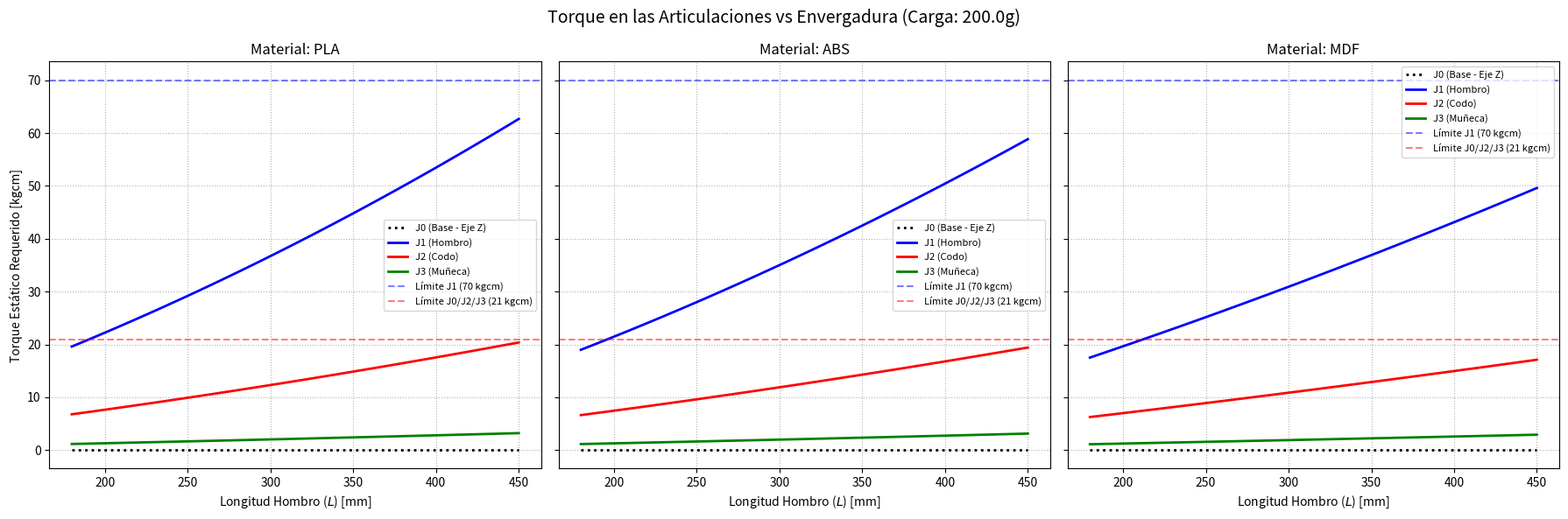
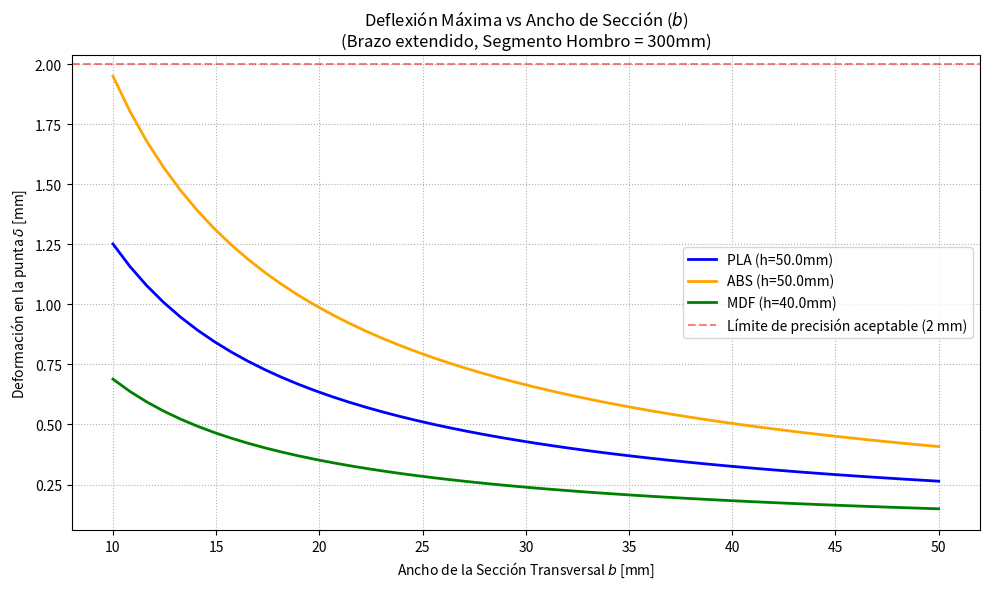
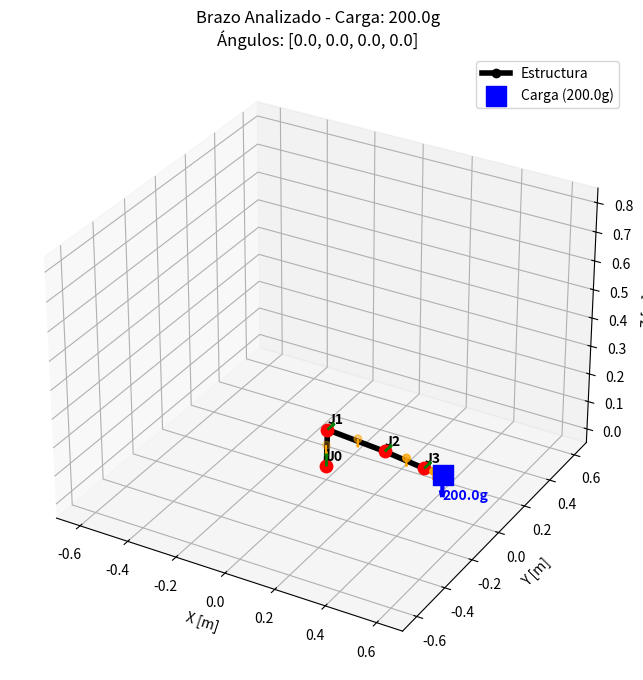

Write Python code to recreate these figures, in order.
import numpy as np
import matplotlib.pyplot as plt
import pandas as pd

# ==========================================
# 1. Helpers de Cinemática (Transformaciones)
# ==========================================
def rot_x(theta):
    c, s = np.cos(theta), np.sin(theta)
    return np.array([[1, 0, 0, 0], [0, c, -s, 0], [0, s, c, 0], [0, 0, 0, 1]])

def rot_y(theta):
    c, s = np.cos(theta), np.sin(theta)
    return np.array([[c, 0, s, 0], [0, 1, 0, 0], [-s, 0, c, 0], [0, 0, 0, 1]])

def rot_z(theta):
    c, s = np.cos(theta), np.sin(theta)
    return np.array([[c, -s, 0, 0], [s, c, 0, 0], [0, 0, 1, 0], [0, 0, 0, 1]])

def translation(v):
    return np.array([[1, 0, 0, v[0]], [0, 1, 0, v[1]], [0, 0, 1, v[2]], [0, 0, 0, 1]])

# ==========================================
# 2. Módulo de Materiales (Masa y Flexión)
# ==========================================
DENSITIES = {
    'PLA': 1250.0,
    'ABS': 1040.0,
    'MDF': 750.0
}

# Módulo de Young (Elasticidad) en Pascales (N/m^2)
# Valores aproximados para material sólido
YOUNG_MODULUS = {
    'PLA': 3.5e9,  
    'ABS': 2.2e9,  
    'MDF': 4.0e9   
}

def get_material_properties(material, b, h):
    """
    Retorna la densidad efectiva y el Módulo de Young efectivo 
    dependiendo de si es impresión 3D (30% infill) o macizo (MDF).
    """
    area_m2 = b * h
    if material == 'MDF':
        densidad_ef = DENSITIES['MDF']
        E_ef = YOUNG_MODULUS['MDF']
    else:
        # Penalización por 30% de infill en masa y rigidez (aproximación analítica)
        densidad_ef = DENSITIES[material] * 0.30
        E_ef = YOUNG_MODULUS[material] * 0.30 
        
    return area_m2, densidad_ef, E_ef

def calc_link_mass(material, length_m):
    """
    Calcula la masa del eslabón basándose en la sección transversal y el método de fabricación.
    - PLA/ABS: 30x50mm (0.03 x 0.05 m) modelados como impresión 3D al 30% de infill.
    - MDF: 8x40mm (0.008 x 0.04 m) modelado como lámina maciza (100% densidad).
    """
    if material == 'MDF':
        area_m2 = 0.008 * 0.040
        densidad_efectiva = DENSITIES['MDF'] 
    else:
        area_m2 = 0.030 * 0.050
        densidad_efectiva = DENSITIES[material] * 0.30 
        
    return area_m2 * length_m * densidad_efectiva

# ==========================================
# 3. Clase Principal de Simulación Dinámica
# ==========================================
class RobotDOF_3D:
    def __init__(self, joints, alpha_target, m_load=0.0):
        self.joints = joints
        self.N = len(joints)
        self.alpha_target = alpha_target
        self.m_load = m_load
        self.g = 9.81
        self.kgcm2Nm = 0.0980665 
        self.Nm2kgcm = 10.197    
        self.F_g = np.array([0, 0, -self.g])

    def forward_kinematics(self, thetas):
        T = np.eye(4)
        positions, z_axes, com_positions = [], [], []
        
        for i, joint in enumerate(self.joints):
            if joint['axis'] == 'x':
                z_axes.append(T[:3, 0])
                T = T @ rot_x(thetas[i])
            elif joint['axis'] == 'y':
                z_axes.append(T[:3, 1])
                T = T @ rot_y(thetas[i])
            elif joint['axis'] == 'z':
                z_axes.append(T[:3, 2])
                T = T @ rot_z(thetas[i])
            
            positions.append(T[:3, 3])
            T_com = T @ translation(joint['com_link'])
            com_positions.append(T_com[:3, 3])
            T = T @ translation(joint['offset'])
            
        p_tip = T[:3, 3]
        return np.array(positions), np.array(z_axes), np.array(com_positions), p_tip
    
    def calculate_torques_and_limits(self, thetas):
        positions, z_axes, com_positions, p_tip = self.forward_kinematics(thetas)
        
        t_static = np.zeros(self.N)
        t_dynamic_target = np.zeros(self.N)
        inertia_array = np.zeros(self.N)
        alpha_max_permitida = np.zeros(self.N)
        
        for i in range(self.N):
            tau_3d_static = np.zeros(3)
            inertia_i = 0.0
            P_axis = positions[i]
            u_axis = z_axes[i]
            
            for j in range(i, self.N):
                if j > i: 
                    r_vec = positions[j] - P_axis
                    tau_3d_static += np.cross(r_vec, self.joints[j]['m_servo'] * self.F_g)
                    r_parallel = np.dot(r_vec, u_axis) * u_axis
                    r_perp = np.linalg.norm(r_vec - r_parallel)
                    inertia_i += self.joints[j]['m_servo'] * (r_perp**2)
                
                r_vec_com = com_positions[j] - P_axis
                tau_3d_static += np.cross(r_vec_com, self.joints[j]['m_link'] * self.F_g)
                r_parallel_com = np.dot(r_vec_com, u_axis) * u_axis
                r_perp_com = np.linalg.norm(r_vec_com - r_parallel_com)
                inertia_i += self.joints[j]['m_link'] * (r_perp_com**2)
            
            if self.m_load > 0:
                r_vec_load = p_tip - P_axis
                tau_3d_static += np.cross(r_vec_load, self.m_load * self.F_g)
                r_parallel_load = np.dot(r_vec_load, u_axis) * u_axis
                r_perp_load = np.linalg.norm(r_vec_load - r_parallel_load)
                inertia_i += self.m_load * (r_perp_load**2)
            
            t_static[i] = abs(np.dot(tau_3d_static, u_axis))
            inertia_array[i] = inertia_i
            t_dynamic_target[i] = inertia_i * self.alpha_target
            
            t_rated_Nm = self.joints[i]['t_rated'] * self.kgcm2Nm
            t_margin_static = t_rated_Nm - t_static[i]
            
            if t_margin_static > 0 and inertia_i > 0:
                alpha_max_permitida[i] = t_margin_static / inertia_i
            else:
                alpha_max_permitida[i] = 0.0
                
        return t_static, t_dynamic_target, inertia_array, alpha_max_permitida

    def analyze_pose(self, thetas_deg, show_plot=True):
        thetas = np.radians(thetas_deg)
        t_static, t_dyn_target, inertias, alphas = self.calculate_torques_and_limits(thetas)
        
        metrics = []
        for i in range(self.N):
            t_rated_kgcm = self.joints[i]['t_rated']
            t_stat_kgcm = t_static[i] * self.Nm2kgcm
            t_dyn_kgcm = t_dyn_target[i] * self.Nm2kgcm
            t_total_kgcm = t_stat_kgcm + t_dyn_kgcm
            
            fs = t_rated_kgcm / t_total_kgcm if t_total_kgcm > 0 else float('inf')
            
            metrics.append({
                "Articulación": f"J{i} ({self.joints[i]['axis'].upper()})",
                "Límite [kgcm]": round(t_rated_kgcm, 1),
                "T. Estático [kgcm]": round(t_stat_kgcm, 2),
                "T. Dinámico [kgcm]": round(t_dyn_kgcm, 2),
                "T. Total [kgcm]": round(t_total_kgcm, 2),
                "Acel. MAX [rad/s²]": round(alphas[i], 2),
                "FS": round(fs, 2)
            })
            
        df = pd.DataFrame(metrics).set_index("Articulación")
        print(f"\n" + "="*85)
        print(f"ANÁLISIS DE POSTURA: {thetas_deg} | Carga: {self.m_load*1000}g | Acel. Deseada: {self.alpha_target} rad/s²")
        print("="*85)
        print(df.to_string())
        
        alpha_global = min([a for a in alphas if a > 0] or [0])
        if self.alpha_target > alpha_global:
            print(f"\n>> ADVERTENCIA: La aceleración deseada ({self.alpha_target}) SUPERA el cuello de botella ({alpha_global:.2f} rad/s²). Los motores pueden fallar. <<\n")
        else:
            print(f"\n>> ÉXITO: Aceleración deseada soportada. (Cuello de botella en todo el brazo: {alpha_global:.2f} rad/s²) <<\n")

        if show_plot:
            self._plot_3d(thetas, thetas_deg)

    def _plot_3d(self, thetas, thetas_deg):
        positions, z_axes, com_positions, p_tip = self.forward_kinematics(thetas)
        
        fig = plt.figure(figsize=(10, 8))
        ax = fig.add_subplot(111, projection='3d')
        
        xs, ys, zs = positions[:, 0], positions[:, 1], positions[:, 2]
        
        ax.plot(np.append(xs, p_tip[0]), np.append(ys, p_tip[1]), np.append(zs, p_tip[2]), 
                'ko-', linewidth=4, markersize=6, label='Estructura')
        
        for i in range(self.N):
            ax.scatter(xs[i], ys[i], zs[i], color='red', s=80, zorder=5)
            ax.quiver(xs[i], ys[i], zs[i], z_axes[i,0]*0.05, z_axes[i,1]*0.05, z_axes[i,2]*0.05, 
                      color='green', linewidth=2)
            ax.text(xs[i], ys[i], zs[i] + 0.02, f'J{i}', fontweight='bold')
            
        cx, cy, cz = com_positions[:, 0], com_positions[:, 1], com_positions[:, 2]
        ax.scatter(cx, cy, cz, color='orange', s=30)
        for i in range(self.N):
            if self.joints[i]['m_link'] > 0:
                ax.quiver(cx[i], cy[i], cz[i], 0, 0, -0.03, color='orange')

        if self.m_load > 0:
            ax.scatter(p_tip[0], p_tip[1], p_tip[2], color='blue', s=200, marker='s', label=f'Carga ({self.m_load*1000}g)')
            ax.quiver(p_tip[0], p_tip[1], p_tip[2], 0, 0, -0.08, color='blue', linewidth=3)
            ax.text(p_tip[0], p_tip[1], p_tip[2] - 0.09, f'{self.m_load*1000}g', color='blue', fontweight='bold')

        ax.set_xlabel('X [m]'); ax.set_ylabel('Y [m]'); ax.set_zlabel('Z [m]')
        ax.set_title(f"Brazo Analizado - Carga: {self.m_load*1000}g\nÁngulos: {thetas_deg}")
        
        ax.set_xlim([-0.7, 0.7])
        ax.set_ylim([-0.7, 0.7])
        ax.set_zlim([-0.05, 0.85])
        
        ax.legend()
        plt.show()

# ==========================================
# 4. Función Continua de Análisis Comparativo
# ==========================================
def evaluar_barrido_multi_material(materiales=['PLA', 'ABS', 'MDF'], m_load=0.02, alpha_target=5.0):
    """
    Evalúa el requerimiento estático variando el hombro desde 180mm hasta 450mm.
    AHORA INCLUYE TODAS LAS ARTICULACIONES (J0 a J3).
    """
    print("\nGenerando gráficas de Torque para TODAS las articulaciones...")
    
    m_5840_31zy = 0.400
    m_jgy370 = 0.180
    L1 = 0.132  
    
    longitudes_hombro = np.linspace(0.180, 0.450, 100)
    
    fig, axes = plt.subplots(1, len(materiales), figsize=(18, 6), sharey=True)
    if len(materiales) == 1: axes = [axes]
        
    for idx, material in enumerate(materiales):
        t_j0, t_j1, t_j2, t_j3 = [], [], [], []
        
        # Dimensiones base de sección transversal
        b = 0.008 if material == 'MDF' else 0.030
        h = 0.040 if material == 'MDF' else 0.050
        
        area, den_ef, _ = get_material_properties(material, b, h)
        m_link1 = area * L1 * den_ef
        
        for L_hombro in longitudes_hombro:
            L2 = L_hombro
            L3 = 0.7 * L_hombro
            L4 = 0.3 * L_hombro
            
            m_link2 = area * L2 * den_ef
            m_link3 = area * L3 * den_ef
            m_link4 = area * L4 * den_ef
            
            robot_def = [
                {'axis': 'z', 'offset': [0.00475, 0.0, L1], 'm_servo': m_jgy370, 'm_link': m_link1, 'com_link': [0, 0, L1/2], 't_rated': 21.0}, # J0 (Base)
                {'axis': 'y', 'offset': [L2, -0.027, 0.0], 'm_servo': m_5840_31zy,'m_link': m_link2, 'com_link': [L2/2, 0, 0], 't_rated': 70.0}, # J1 (Hombro)
                {'axis': 'y', 'offset': [L3, -0.030, 0.0], 'm_servo': m_jgy370,   'm_link': m_link3, 'com_link': [L3/2, 0, 0], 't_rated': 21.0}, # J2 (Codo)
                {'axis': 'y', 'offset': [L4, -0.003, 0.0], 'm_servo': m_jgy370,   'm_link': m_link4, 'com_link': [L4/2, 0, 0], 't_rated': 21.0}  # J3 (Muñeca)
            ]
            
            arm = RobotDOF_3D(joints=robot_def, alpha_target=alpha_target, m_load=m_load)
            thetas_max = np.radians([0, 0, 0, 0])
            t_static, _, _, _ = arm.calculate_torques_and_limits(thetas_max)
            
            t_j0.append(t_static[0] * arm.Nm2kgcm)
            t_j1.append(t_static[1] * arm.Nm2kgcm)
            t_j2.append(t_static[2] * arm.Nm2kgcm)
            t_j3.append(t_static[3] * arm.Nm2kgcm)

        ax = axes[idx]
        ax.plot(longitudes_hombro * 1000, t_j0, 'k:', linewidth=2, label='J0 (Base - Eje Z)')
        ax.plot(longitudes_hombro * 1000, t_j1, 'b-', linewidth=2, label='J1 (Hombro)')
        ax.plot(longitudes_hombro * 1000, t_j2, 'r-', linewidth=2, label='J2 (Codo)')
        ax.plot(longitudes_hombro * 1000, t_j3, 'g-', linewidth=2, label='J3 (Muñeca)')
        
        ax.axhline(y=70, color='blue', linestyle='--', alpha=0.5, label='Límite J1 (70 kgcm)')
        ax.axhline(y=21, color='red', linestyle='--', alpha=0.5, label='Límite J0/J2/J3 (21 kgcm)')
        
        ax.set_title(f'Material: {material}')
        ax.set_xlabel('Longitud Hombro ($L$) [mm]')
        if idx == 0: ax.set_ylabel('Torque Estático Requerido [kgcm]')
            
        ax.grid(True, linestyle=':')
        ax.legend(fontsize=8)

    plt.suptitle(f'Torque en las Articulaciones vs Envergadura (Carga: {m_load*1000}g)', fontsize=14)
    plt.tight_layout()
    plt.show()

def evaluar_deformacion_seccion(materiales=['PLA', 'ABS', 'MDF'], m_load=0.02):
    """
    Evalúa la deflexión en la punta del brazo analizando el segmento más crítico (el Hombro, L=300mm),
    variando el ancho de la sección (b) desde 10mm hasta 50mm.
    """
    print("\nGenerando gráfica de Deformación vs Ancho de Sección Transversal...")
    
    L_hombro = 0.300 # Fijamos el hombro en 300mm para este análisis
    
    # Masas de los componentes que "cuelgan" del extremo del hombro (motores + eslabones siguientes)
    # L3 = 210mm, L4 = 90mm
    # m_5840_31zy = 0.400
    # m_jgy370 = 0.180
    m_Nema17_42BLS04 = 500/1000 #Sin caja lazo cerrado 0.4nM
    m_Nema17_HBT4240C = 500/1000 #Sin caja lazo cerrado 0.4nM
    m_Nema17_17HD60001 = 500/1000 #Sin caja lazo cerrado  0.7nM 
    m_Nema17_17HS4401S_PG139 = 580/1000 #Con Caja lazo abierto y 4Nm, algunas config pesan mas pero llegan a 6Nm
    m_GB_Harmonic = 200/1000 # Es solo la caja de 30:1 
    m_Nema17_TS4260M5_Cicloidal = 520/1000 # Con caja lazo abierto al menos 10Nm
    m_Nema17_TS4260M2_Cicloidal = 290/1000 # Con caja lazo abierto al menos 2Nm
    m_Nema17_17HS08 = 100/1000 # SIn caja y lazo abierto, tiny y 0.1Nm Holding
    m_Nema17_17HS3401S = 0/1000 # Sin caja y lazo abierto, mediano
    
    # Rango de anchos (b) a evaluar: de 10mm a 50mm
    anchos_b = np.linspace(0.010, 0.050, 50)
    
    plt.figure(figsize=(10, 6))
    colores = {'PLA': 'blue', 'ABS': 'orange', 'MDF': 'green'}
    
    for material in materiales:
        deflexiones_mm = []
        
        # Fijamos la altura (h) según el material estándar planeado
        h = 0.040 if material == 'MDF' else 0.050
        
        for b in anchos_b:
            # Propiedades ajustadas por infill
            area, den_ef, E_ef = get_material_properties(material, b, h)
            
            # Momento de inercia de área I = (b * h^3) / 12
            I_area = (b * h**3) / 12.0
            
            # Masa propia del hombro (carga distribuida W)
            peso_propio_L2 = area * L_hombro * den_ef * 9.81
            
            # Masa de la carga en la punta del hombro (J2, J3, J4, L3, L4, load)
            area_restante, _, _ = get_material_properties(material, 0.030, h) # asumiendo el resto es estandar
            masa_restante = (area_restante * 0.210 * den_ef) + (area_restante * 0.090 * den_ef)
            peso_punta = (m_Nema17_17HS4401S_PG139 * 2 + masa_restante + m_load) * 9.81
            
            # Cálculo de deflexión (Viga en voladizo)
            # delta = (F_punta * L^3)/(3*E*I) + (W_propio * L^3)/(8*E*I)
            delta_punta = ((peso_punta * L_hombro**3) / (3 * E_ef * I_area)) + \
                          ((peso_propio_L2 * L_hombro**3) / (8 * E_ef * I_area))
                          
            deflexiones_mm.append(delta_punta * 1000) # Convertir a mm
            
        plt.plot(anchos_b * 1000, deflexiones_mm, color=colores[material], linewidth=2, label=f'{material} (h={h*1000}mm)')

    plt.title('Deflexión Máxima vs Ancho de Sección ($b$)\n(Brazo extendido, Segmento Hombro = 300mm)')
    plt.xlabel('Ancho de la Sección Transversal $b$ [mm]')
    plt.ylabel('Deformación en la punta $\delta$ [mm]')
    plt.axhline(y=2.0, color='red', linestyle='--', alpha=0.5, label='Límite de precisión aceptable (2 mm)')
    
    plt.grid(True, linestyle=':')
    plt.legend()
    plt.tight_layout()
    plt.show()

if __name__ == "__main__":
    # 1. Gráfica de Torques (TODAS las articulaciones J0 a J3)
    evaluar_barrido_multi_material(['PLA', 'ABS', 'MDF'], m_load=0.2, alpha_target=5.0)
    
    # 2. Nueva Gráfica de Deformación / Flexión
    evaluar_deformacion_seccion(['PLA', 'ABS', 'MDF'], m_load=0.2)
    # 1. Ejemplo para evaluar UNA postura con su tabla y render 3D (Usando PLA y L_hombro = 300mm por ejemplo)
    print("\nEjecutando Análisis 3D de una postura específica...")
    L_ejemplo = 0.2500    
    
    
    robot_def_ejemplo = [
        {'axis': 'z', 'offset': [0.00475, 0.0, 0.132], 'm_servo': 0.500, 'm_link': calc_link_mass('PLA', 0.150), 'com_link': [0, 0, 0.150/2], 't_rated': 10.0},
        {'axis': 'y', 'offset': [L_ejemplo, -0.027, 0.0], 'm_servo': 0.500, 'm_link': calc_link_mass('PLA', L_ejemplo), 'com_link': [L_ejemplo/2, 0, 0], 't_rated': 50.0},
        {'axis': 'y', 'offset': [0.7*L_ejemplo, -0.030, 0.0], 'm_servo': 0.300, 'm_link': calc_link_mass('PLA', 0.7*L_ejemplo), 'com_link': [0.7*L_ejemplo/2, 0, 0], 't_rated': 15.0},
        {'axis': 'y', 'offset': [0.3*L_ejemplo, -0.003, 0.0], 'm_servo': 0.900, 'm_link': calc_link_mass('PLA', 0.3*L_ejemplo), 'com_link': [0.3*L_ejemplo/2, 0, 0], 't_rated': 15.0}
    ]
    arm_test = RobotDOF_3D(joints=robot_def_ejemplo, alpha_target=5.0, m_load=0.2)
    arm_test.analyze_pose([0.0, 0.0, 0.0, 0.0], show_plot=True)
    
    # 2. Ejecutar la evaluación de barrido continuo que grafica los subplots de materiales
    evaluar_barrido_multi_material(['PLA', 'ABS', 'MDF'], m_load=0.2, alpha_target=5.0)
